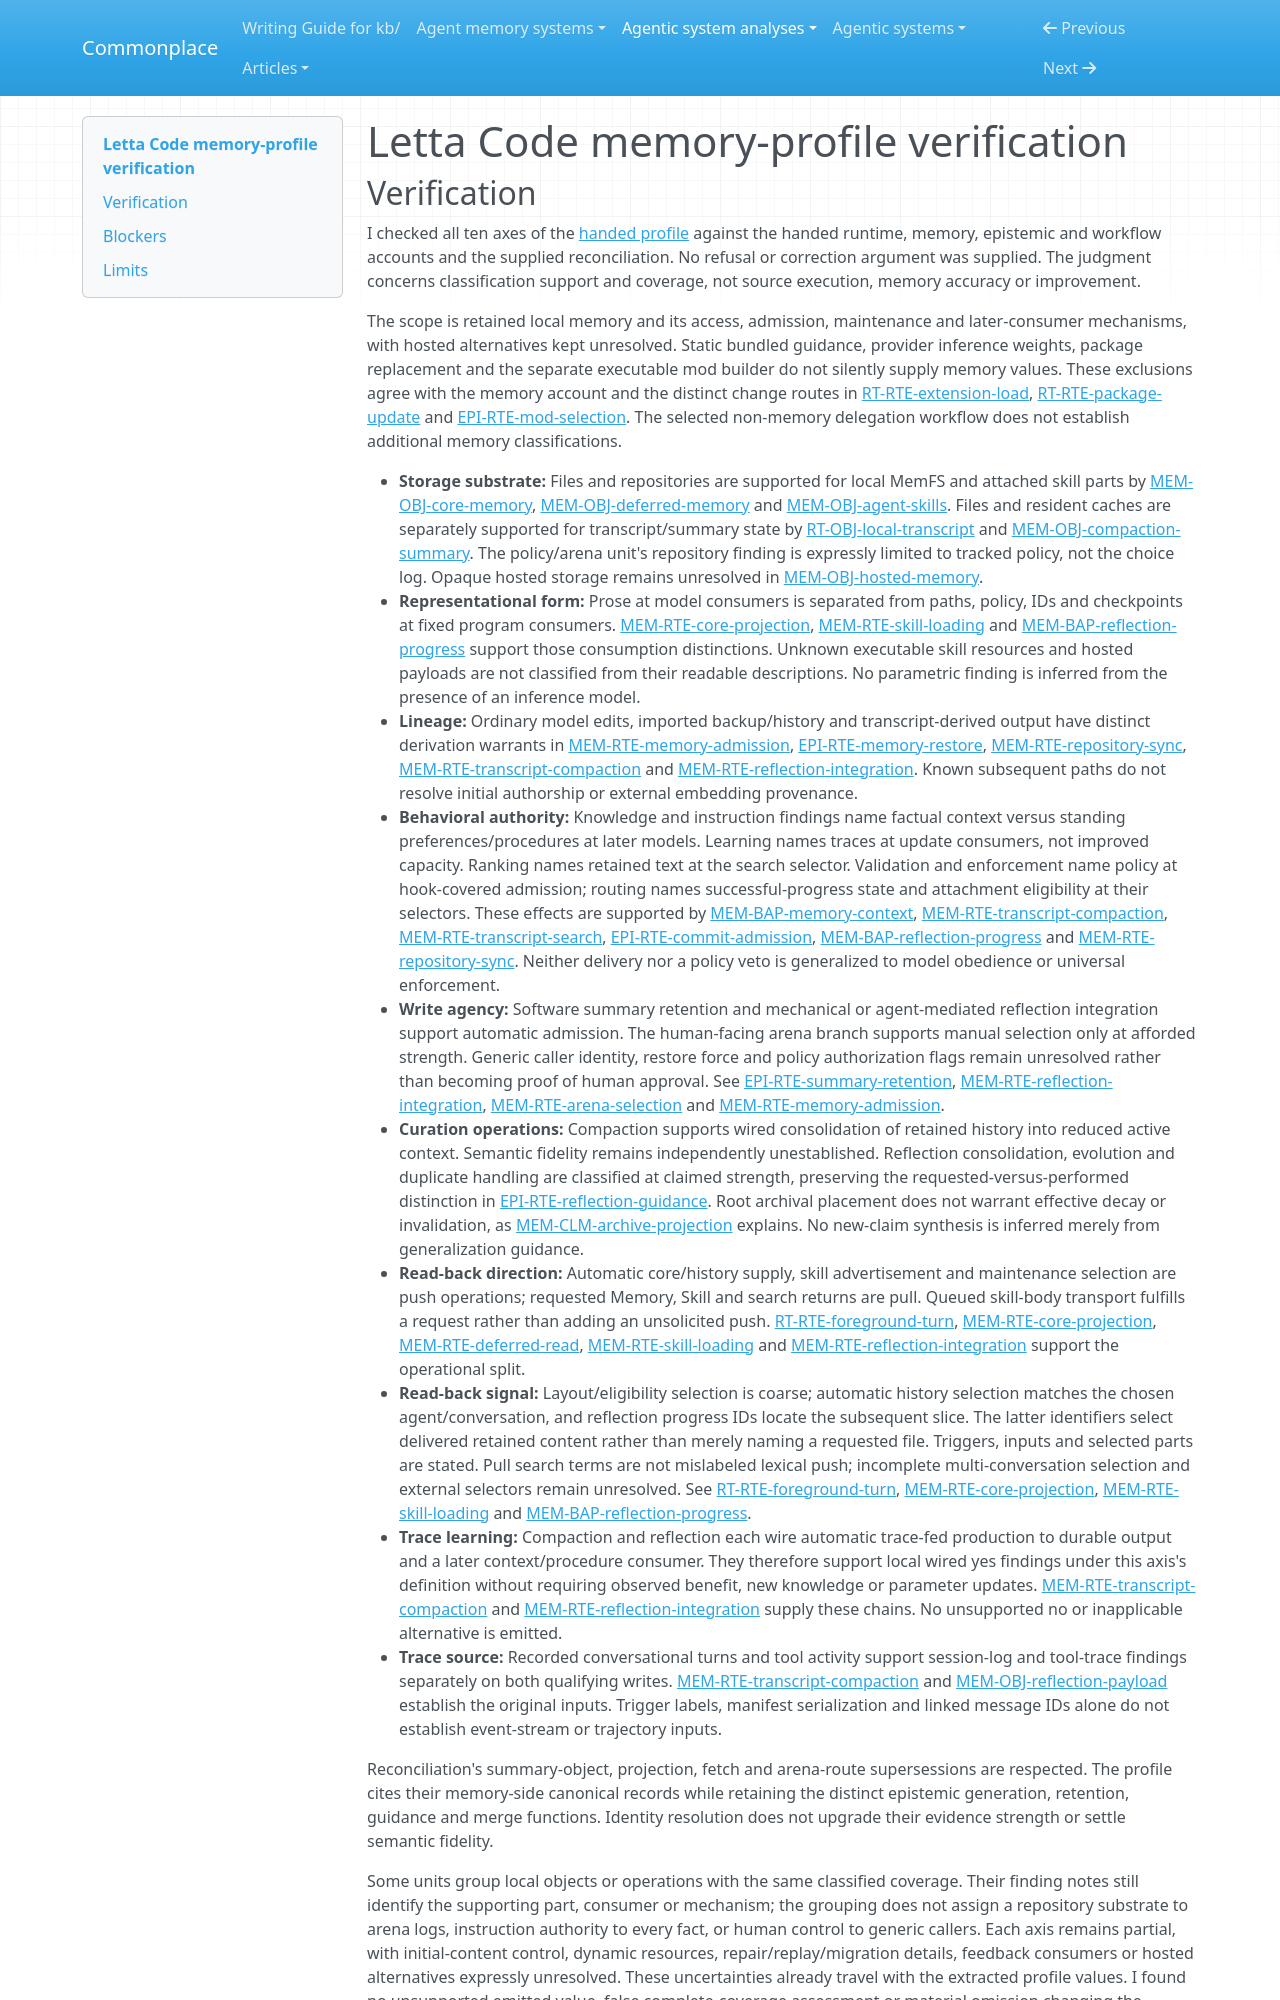

repository: zby/commonplace · page: agentic-system-analyses/retained/letta-ai--letta-code/profile-verification/index.html · generator: mkdocs

---
type: agentic-system-analyses/types/agentic-system-verification.md
description: "Memory-profile verification of Letta Code's local retained memory and opaque hosted alternatives at the frozen commit."
run-id: AAS-2026-10-12-letta-code-be76afeab9b7-01
reviewed-boundary: "271f119dcf37d58649a18e6c733386b3c710a456"
---

# Letta Code memory-profile verification
